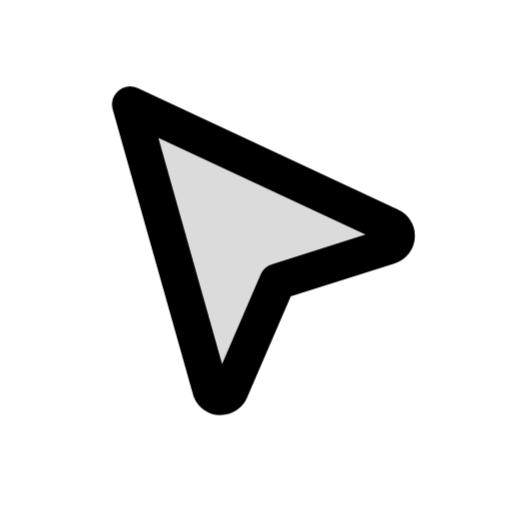
t = 0.00 s
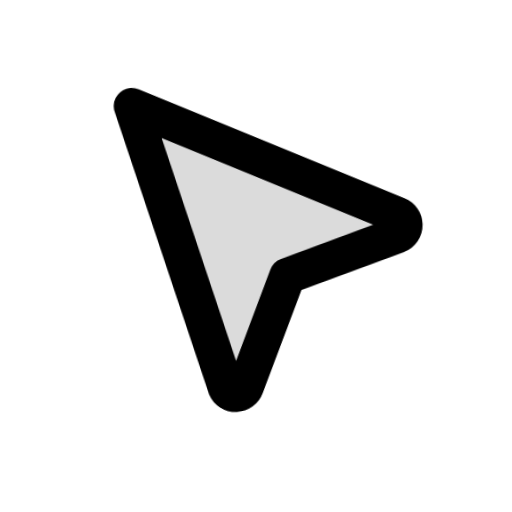
t = 0.08 s
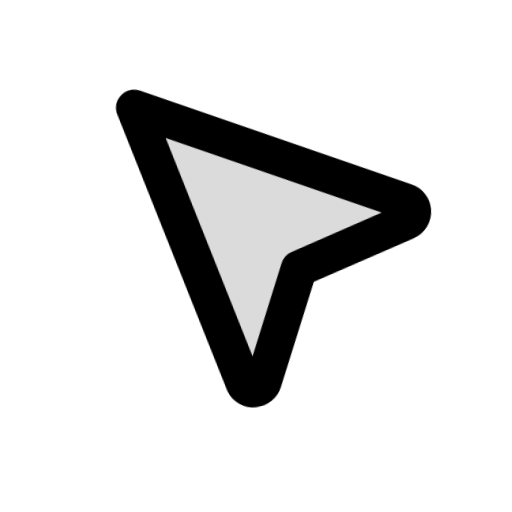
t = 0.15 s
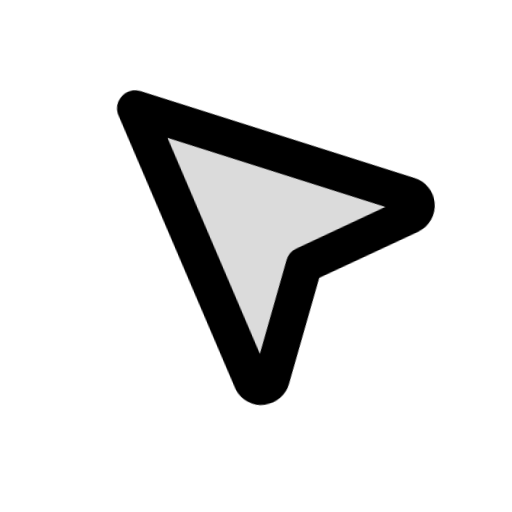
t = 0.30 s
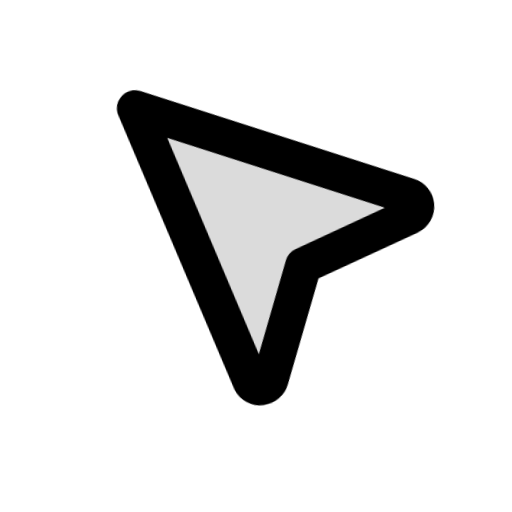
t = 0.37 s
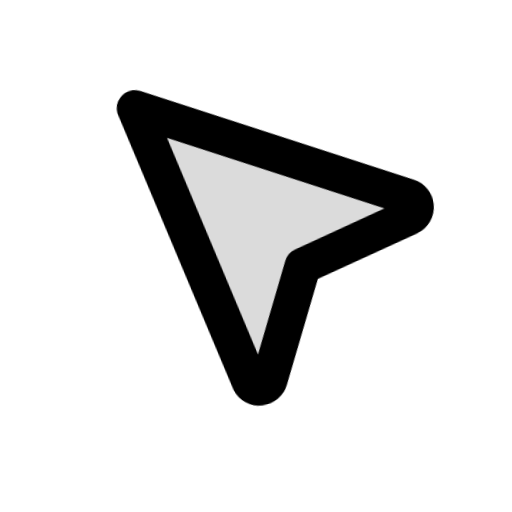
t = 0.44 s

The animated SVG that drew these frames (rendered in a browser with its animation timeline set to each time). Animation: 2 CSS @keyframes rules; one cycle of 0.44 s.

<svg xmlns="http://www.w3.org/2000/svg" class="mu-icon mu-ic-select" width="24" height="24" viewBox="0 0 24 24">
<!-- MetalUI icon: Select. Hover: tilts onto its tip. Press (:active or data-state="press"): clicks: tip dips, a ring leaves the point. Reduced motion: static. -->
<style>
.mu-icon{--sw:1.7;--k-spring:linear(0,0.0117,0.0435,0.0909,0.1499,0.217,0.2892,0.3637,0.4386,0.512,0.5826,0.6494,0.7114,0.7683,0.8196,0.8654,0.9056,0.9403,0.9698,0.9944,1.0145,1.0305,1.0428,1.0518,1.0579,1.0616,1.0632,1.063,1.0615,1.0588,1.0554,1.0513,1.0468,1.0422,1.0374,1.0327,1.0282,1.0238,1.0198,1.0161,1.0127,1.0096,1.007,1.0046,1);--k-soft:linear(0,0.0063,0.0235,0.0493,0.0818,0.1194,0.1605,0.2042,0.2492,0.2949,0.3406,0.3856,0.4297,0.4723,0.5133,0.5525,0.5898,0.625,0.6581,0.6892,0.7181,0.745,0.77,0.793,0.8142,0.8337,0.8515,0.8678,0.8826,0.896,0.9082,0.9192,0.9291,0.938,0.9459,0.953,0.9594,0.965,0.97,0.9745,0.9784,0.9818,0.9848,0.9874,1);--k-dur:.46s;flex:none;overflow:visible;fill:none;stroke:currentColor;stroke-width:var(--sw);stroke-linecap:round;stroke-linejoin:round}
.mu-icon *{transform-box:view-box}
.mu-icon .f{fill:currentColor;fill-opacity:calc(var(--duo,.14) * var(--mu-duo-k,1))}
.mu-icon .s{fill:currentColor;stroke:none}
.mu-icon .d{fill:currentColor;fill-opacity:calc(var(--duo,.14) * var(--mu-duo-k,1));stroke:none}
@media (prefers-reduced-motion:no-preference){
.mu-icon *{transition:transform var(--k-dur) var(--k-spring) var(--dl,0s),opacity .2s ease var(--dl,0s),d var(--k-dur) var(--k-spring) var(--dl,0s),stroke-dashoffset var(--k-dur) var(--k-spring) var(--dl,0s),fill-opacity .2s ease}
}
svg.mu-icon .cur{transform-origin:6.1px 4.9px} svg.mu-icon .rip{transform-origin:6.1px 4.9px;opacity:0;stroke-width:1.2}
@media (prefers-reduced-motion:no-preference){svg.mu-icon:is(:hover,[data-state~="hover"]) .cur{transform:rotate(-7deg) translate(.2px,.2px)} svg.mu-icon:is(:active,[data-state~="press"]) .cur{animation:sel-p .34s cubic-bezier(.3,0,.2,1)} svg.mu-icon:is(:active,[data-state~="press"]) .rip{animation:sel-r .44s cubic-bezier(.2,.7,.3,1)} @keyframes sel-p{35%{transform:rotate(-7deg) scale(.84)}} @keyframes sel-r{0%{opacity:.8;transform:scale(.2)}100%{opacity:0;transform:scale(1.15)}}}</style>
<g class="cur"><path class="f" d="M6.1 4.9 18.3 10.6a.5.5 0 0 1-.04.93L13 13.2l-2.2 5.1a.5.5 0 0 1-.93-.02L6.1 4.9Z"/></g><circle class="rip" cx="6.1" cy="4.9" r="3.2"/>
</svg>
